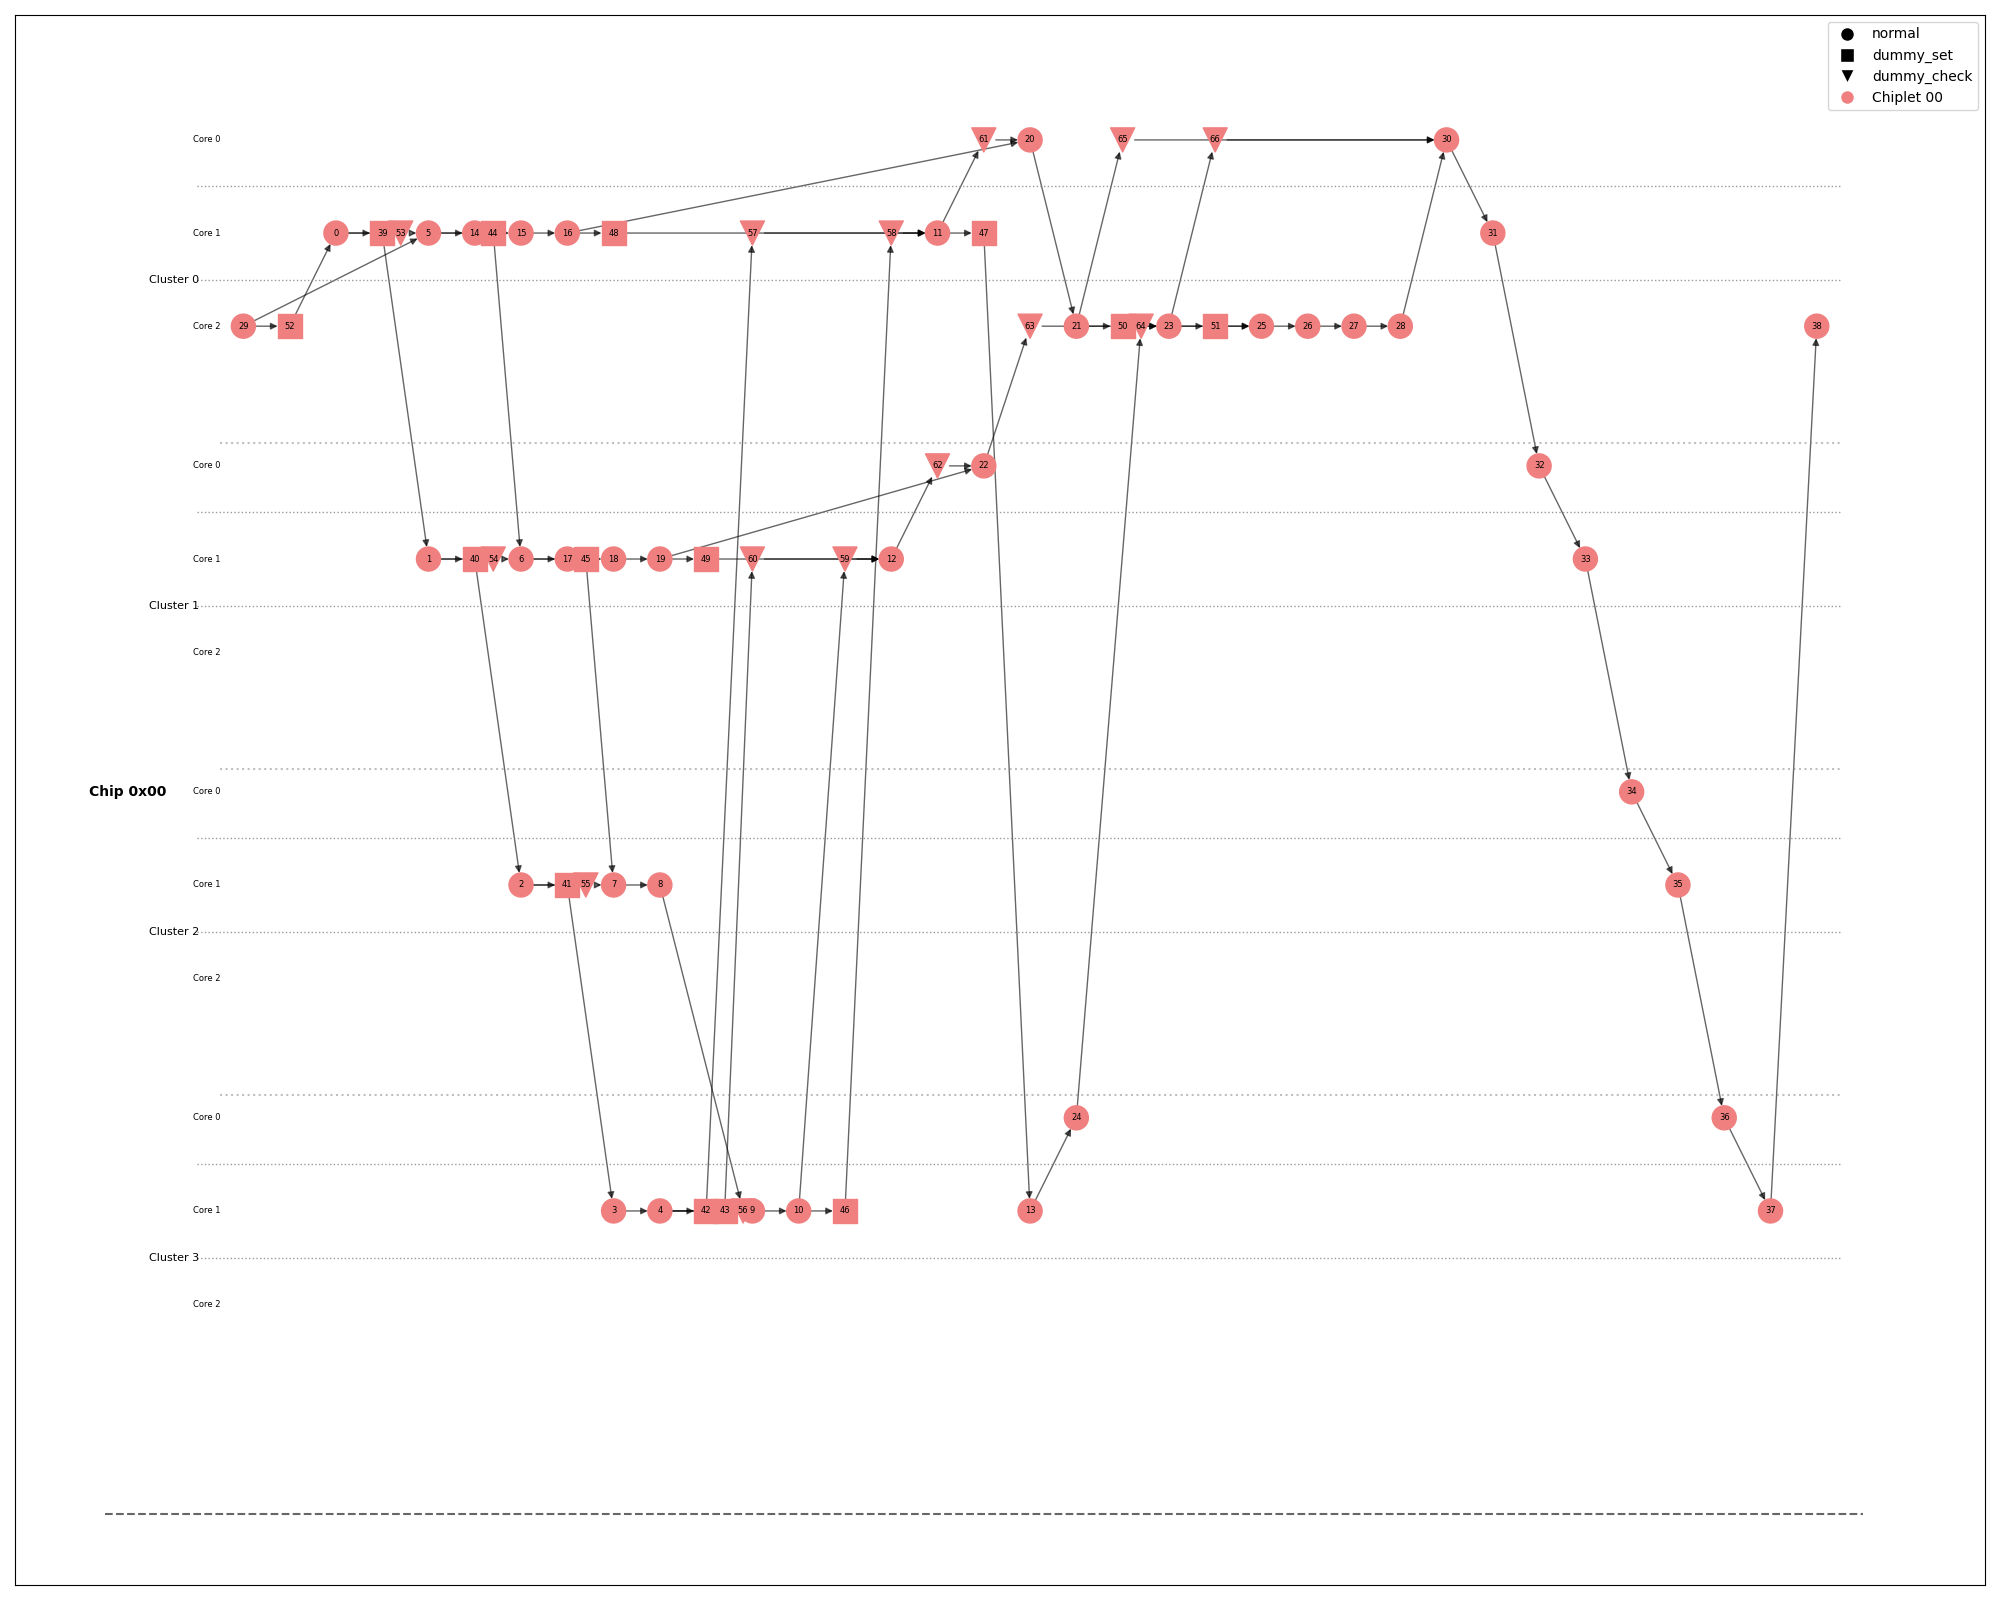

Values plotted in this chart, from the file beside it:
ID, Chiplet, Cluster, Core, Type, Kernel
0, 00, 0, 1, normal, __snax_bingo_kernel_idma_1d_copy
1, 00, 1, 1, normal, __snax_bingo_kernel_idma_1d_copy
2, 00, 2, 1, normal, __snax_bingo_kernel_idma_1d_copy
3, 00, 3, 1, normal, __snax_bingo_kernel_idma_1d_copy
4, 00, 3, 1, normal, __snax_bingo_kernel_idma_1d_copy
5, 00, 0, 1, normal, __snax_bingo_kernel_xdma_1d_copy
6, 00, 1, 1, normal, __snax_bingo_kernel_xdma_1d_copy
7, 00, 2, 1, normal, __snax_bingo_kernel_xdma_1d_copy
8, 00, 2, 1, normal, __snax_bingo_kernel_xdma_1d_copy
9, 00, 3, 1, normal, __snax_bingo_kernel_xdma_1d_copy
10, 00, 3, 1, normal, __snax_bingo_kernel_xdma_1d_copy
11, 00, 0, 1, normal, __snax_bingo_kernel_idma_1d_copy
12, 00, 1, 1, normal, __snax_bingo_kernel_xdma_1d_copy
13, 00, 3, 1, normal, __snax_bingo_kernel_idma_1d_copy
14, 00, 0, 1, normal, __snax_bingo_kernel_xdma_1d_copy
15, 00, 0, 1, normal, __snax_bingo_kernel_xdma_1d_copy
16, 00, 0, 1, normal, __snax_bingo_kernel_idma_1d_copy
17, 00, 1, 1, normal, __snax_bingo_kernel_xdma_1d_copy
18, 00, 1, 1, normal, __snax_bingo_kernel_xdma_1d_copy
19, 00, 1, 1, normal, __snax_bingo_kernel_idma_1d_copy
20, 00, 0, 0, normal, __snax_bingo_kernel_dual_vc_l15_moe_full
21, 00, 0, 2, normal, __host_bingo_kernel_idma
22, 00, 1, 0, normal, __snax_bingo_kernel_dual_vc_l15_moe_full
23, 00, 0, 2, normal, __host_bingo_kernel_idma
24, 00, 3, 0, normal, __snax_bingo_kernel_dual_vc_gemm_full
25, 00, 0, 2, normal, __host_bingo_kernel_idma
26, 00, 0, 2, normal, __host_bingo_kernel_moe_router_schedule
27, 00, 0, 2, normal, __host_bingo_kernel_moe_prepare_request
28, 00, 0, 2, normal, __host_bingo_kernel_moe_execute
29, 00, 0, 2, normal, __host_bingo_kernel_entry
30, 00, 0, 0, normal, __snax_bingo_kernel_exit
31, 00, 0, 1, normal, __snax_bingo_kernel_exit
32, 00, 1, 0, normal, __snax_bingo_kernel_exit
33, 00, 1, 1, normal, __snax_bingo_kernel_exit
34, 00, 2, 0, normal, __snax_bingo_kernel_exit
35, 00, 2, 1, normal, __snax_bingo_kernel_exit
36, 00, 3, 0, normal, __snax_bingo_kernel_exit
37, 00, 3, 1, normal, __snax_bingo_kernel_exit
38, 00, 0, 2, normal, __host_bingo_kernel_exit
39, 00, 0, 1, dummy_set, 
40, 00, 1, 1, dummy_set, 
41, 00, 2, 1, dummy_set, 
42, 00, 3, 1, dummy_set, 
43, 00, 3, 1, dummy_set, 
44, 00, 0, 1, dummy_set, 
45, 00, 1, 1, dummy_set, 
46, 00, 3, 1, dummy_set, 
47, 00, 0, 1, dummy_set, 
48, 00, 0, 1, dummy_set, 
49, 00, 1, 1, dummy_set, 
50, 00, 0, 2, dummy_set, 
51, 00, 0, 2, dummy_set, 
52, 00, 0, 2, dummy_set, 
53, 00, 0, 1, dummy_check, 
54, 00, 1, 1, dummy_check, 
55, 00, 2, 1, dummy_check, 
56, 00, 3, 1, dummy_check, 
57, 00, 0, 1, dummy_check, 
58, 00, 0, 1, dummy_check, 
59, 00, 1, 1, dummy_check, 
... 7 more rows
